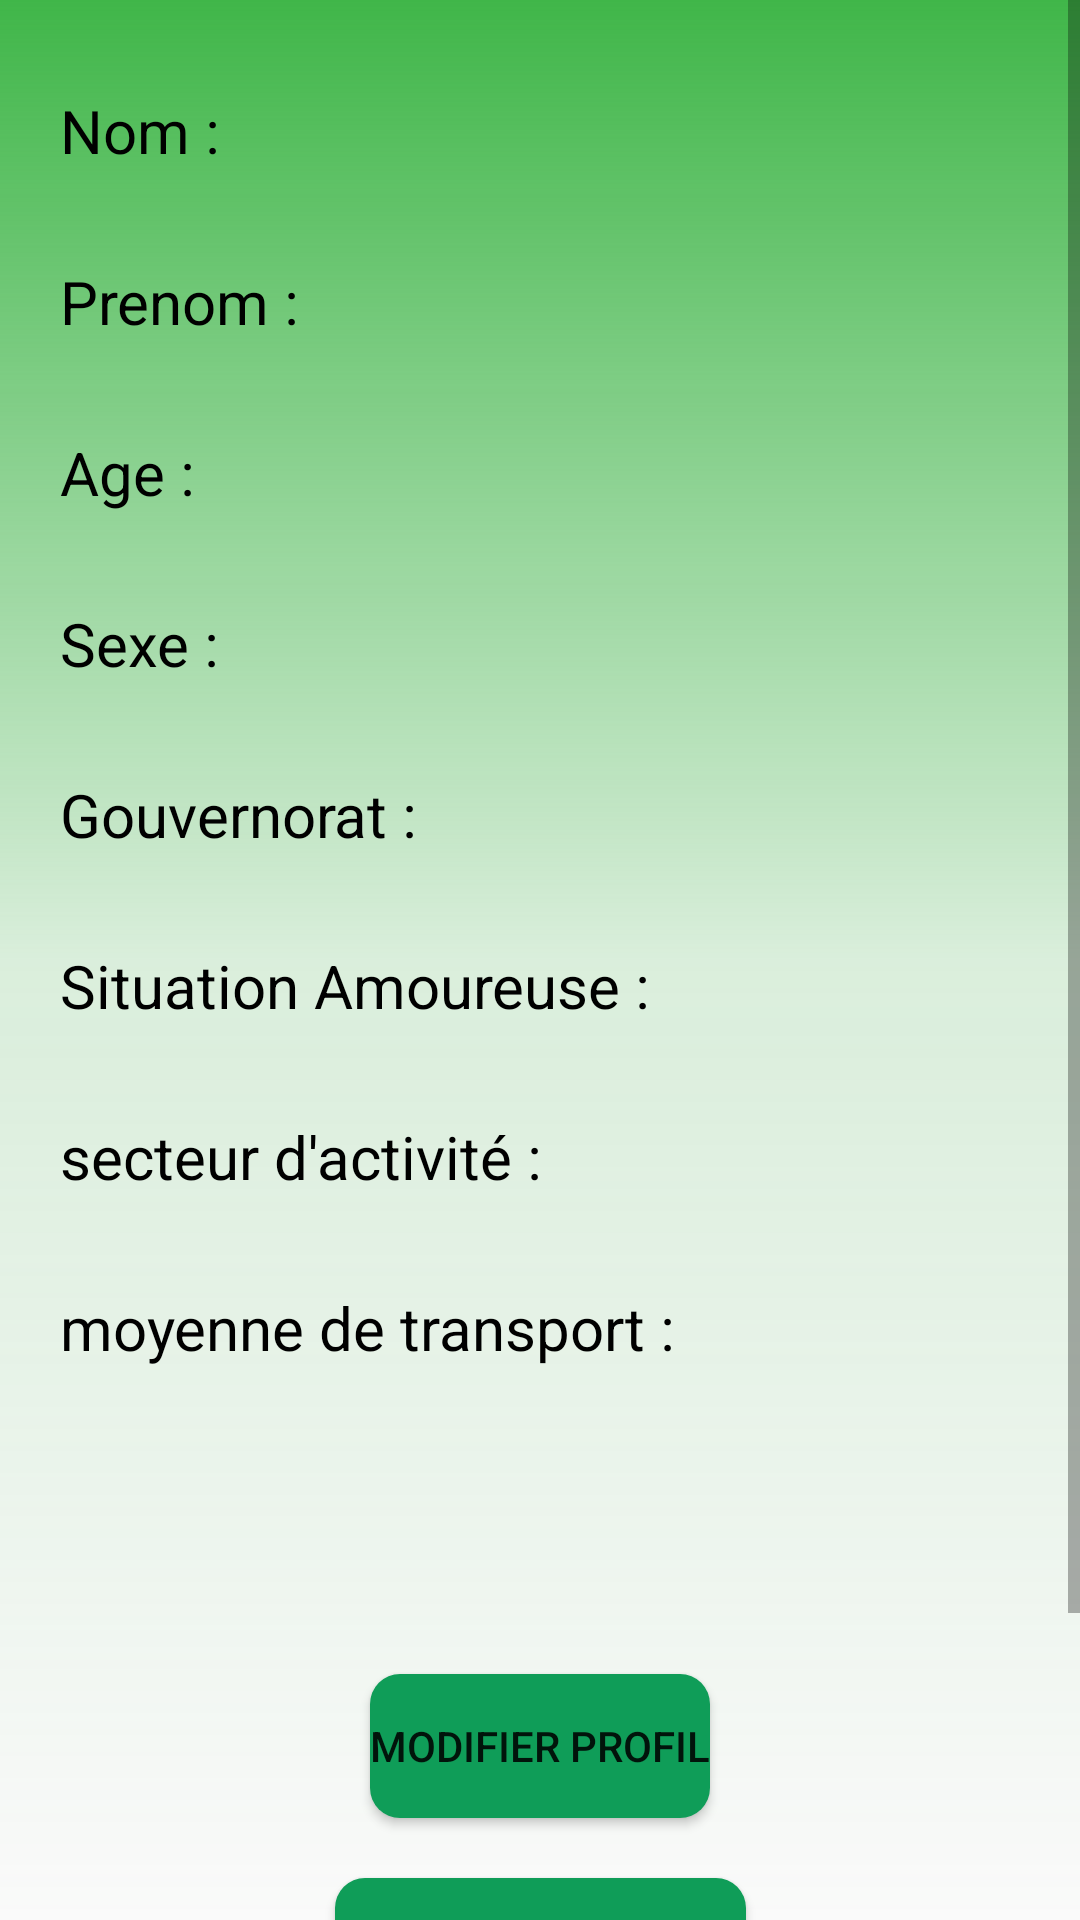

This screen was rendered from an Android layout file. Write that file and the resources it references.
<!-- AndroidManifest.xml: application theme AppTheme -->
<!-- res/layout/fragment_setting.xml -->
<?xml version="1.0" encoding="utf-8"?>
<ScrollView xmlns:android="http://schemas.android.com/apk/res/android"
    xmlns:app="http://schemas.android.com/apk/res-auto"
    xmlns:tools="http://schemas.android.com/tools"
    android:layout_width="match_parent"
    android:layout_height="match_parent"
    android:background="@drawable/setting_profil_backgroud"
    android:orientation="vertical"
    tools:context=".Setting">

        <androidx.constraintlayout.widget.ConstraintLayout
            android:layout_width="match_parent"
            android:layout_height="wrap_content">

                <TextView
                    android:id="@+id/profil_secteur"
                    style="@style/text_style"
                    android:layout_width="wrap_content"
                    android:layout_height="wrap_content"
                    android:layout_marginStart="10dp"
                    android:layout_marginTop="30dp"
                    app:layout_constraintStart_toStartOf="@+id/guideline"
                    app:layout_constraintTop_toBottomOf="@+id/profil_SA" />

                <TextView
                    android:id="@+id/profil_gouvernorate"
                    style="@style/text_style"
                    android:layout_width="wrap_content"
                    android:layout_height="wrap_content"
                    android:layout_marginStart="10dp"
                    android:layout_marginTop="30dp"
                    app:layout_constraintStart_toStartOf="@+id/guideline"
                    app:layout_constraintTop_toBottomOf="@+id/profil_sexe" />

                <TextView
                    android:id="@+id/profil_sexe"
                    style="@style/text_style"
                    android:layout_width="wrap_content"
                    android:layout_height="wrap_content"
                    android:layout_marginStart="10dp"
                    android:layout_marginTop="30dp"
                    app:layout_constraintStart_toStartOf="@+id/guideline"
                    app:layout_constraintTop_toBottomOf="@+id/profil_age" />

                <Button
                    android:id="@+id/sign_out_button"
                    android:layout_width="wrap_content"
                    android:layout_height="wrap_content"
                    android:layout_marginTop="20dp"
                    android:layout_marginBottom="20dp"
                    android:background="@drawable/green_drawable"
                    android:text="@string/sign_out"
                    app:layout_constraintBottom_toBottomOf="parent"
                    app:layout_constraintEnd_toEndOf="parent"
                    app:layout_constraintStart_toStartOf="parent"
                    app:layout_constraintTop_toBottomOf="@+id/btn_delete_account" />

                <Button
                    android:id="@+id/btn_delete_account"
                    android:layout_width="wrap_content"
                    android:layout_height="wrap_content"
                    android:layout_marginTop="20dp"
                    android:background="@drawable/green_drawable"
                    android:text="@string/delete_account"
                    app:layout_constraintEnd_toEndOf="parent"
                    app:layout_constraintStart_toStartOf="parent"
                    app:layout_constraintTop_toBottomOf="@+id/Modifier_profil" />

                <Button
                    android:id="@+id/Modifier_profil"
                    android:layout_width="wrap_content"
                    android:layout_height="wrap_content"
                    android:background="@drawable/green_drawable"
                    android:text="@string/modifier_profil"
                    app:layout_constraintEnd_toEndOf="parent"
                    app:layout_constraintStart_toStartOf="parent"
                    app:layout_constraintTop_toTopOf="@+id/guideline2"
                    tools:layout_marginTop="10dp" />

                <TextView
                    android:id="@+id/textView15"
                    style="@style/text_style"
                    android:layout_width="wrap_content"
                    android:layout_height="wrap_content"
                    android:layout_marginStart="20dp"
                    android:layout_marginTop="30dp"
                    android:text="@string/prenom"
                    app:layout_constraintStart_toStartOf="parent"
                    app:layout_constraintTop_toBottomOf="@+id/textView24" />

                <TextView
                    android:id="@+id/textView20"
                    style="@style/text_style"
                    android:layout_width="wrap_content"
                    android:layout_height="wrap_content"
                    android:layout_marginStart="20dp"
                    android:layout_marginTop="30dp"
                    android:text="@string/age"
                    app:layout_constraintStart_toStartOf="parent"
                    app:layout_constraintTop_toBottomOf="@+id/textView15" />

                <TextView
                    android:id="@+id/textView21"
                    style="@style/text_style"
                    android:layout_width="wrap_content"
                    android:layout_height="wrap_content"
                    android:layout_marginStart="20dp"
                    android:layout_marginTop="30dp"
                    android:text="@string/sexe"
                    app:layout_constraintStart_toStartOf="parent"
                    app:layout_constraintTop_toBottomOf="@+id/textView20" />

                <TextView
                    android:id="@+id/textView22"
                    style="@style/text_style"
                    android:layout_width="wrap_content"
                    android:layout_height="wrap_content"
                    android:layout_marginStart="20dp"
                    android:layout_marginTop="30dp"
                    android:text="@string/moyenne_de_transport"
                    app:layout_constraintStart_toStartOf="parent"
                    app:layout_constraintTop_toBottomOf="@+id/textView26" />

                <TextView
                    android:id="@+id/textView23"
                    style="@style/text_style"
                    android:layout_width="wrap_content"
                    android:layout_height="wrap_content"
                    android:layout_marginStart="20dp"
                    android:layout_marginTop="30dp"
                    android:text="@string/situation_amoureuse"
                    app:layout_constraintStart_toStartOf="parent"
                    app:layout_constraintTop_toBottomOf="@+id/textView25" />

                <TextView
                    android:id="@+id/textView24"
                    style="@style/text_style"
                    android:layout_width="wrap_content"
                    android:layout_height="wrap_content"
                    android:layout_marginStart="20dp"
                    android:layout_marginTop="30dp"
                    android:text="@string/nom"
                    app:layout_constraintStart_toStartOf="parent"
                    app:layout_constraintTop_toTopOf="parent" />

                <TextView
                    android:id="@+id/textView25"
                    style="@style/text_style"
                    android:layout_width="wrap_content"
                    android:layout_height="wrap_content"
                    android:layout_marginStart="20dp"
                    android:layout_marginTop="30dp"
                    android:text="@string/governorate"
                    app:layout_constraintStart_toStartOf="parent"
                    app:layout_constraintTop_toBottomOf="@+id/textView21" />

                <TextView
                    android:id="@+id/textView26"
                    style="@style/text_style"
                    android:layout_width="wrap_content"
                    android:layout_height="wrap_content"
                    android:layout_marginStart="20dp"
                    android:layout_marginTop="30dp"
                    android:text="@string/secteur_d_activit"
                    app:layout_constraintStart_toStartOf="parent"
                    app:layout_constraintTop_toBottomOf="@+id/textView23" />

                <TextView
                    android:id="@+id/profil_nom"
                    style="@style/text_style"
                    android:layout_width="wrap_content"
                    android:layout_height="wrap_content"
                    android:layout_marginStart="10dp"
                    android:layout_marginTop="30dp"
                    app:layout_constraintStart_toStartOf="@+id/guideline"
                    app:layout_constraintTop_toTopOf="parent" />

                <TextView
                    android:id="@+id/profil_prenom"
                    style="@style/text_style"
                    android:layout_width="wrap_content"
                    android:layout_height="wrap_content"
                    android:layout_marginStart="10dp"
                    android:layout_marginTop="30dp"
                    app:layout_constraintStart_toStartOf="@+id/guideline"
                    app:layout_constraintTop_toBottomOf="@+id/profil_nom" />

                <TextView
                    android:id="@+id/profil_age"
                    style="@style/text_style"
                    android:layout_width="wrap_content"
                    android:layout_height="wrap_content"
                    android:layout_marginStart="10dp"
                    android:layout_marginTop="30dp"
                    app:layout_constraintStart_toStartOf="@+id/guideline"
                    app:layout_constraintTop_toBottomOf="@+id/profil_prenom" />

                <TextView
                    android:id="@+id/profil_SA"
                    style="@style/text_style"
                    android:layout_width="wrap_content"
                    android:layout_height="wrap_content"
                    android:layout_marginStart="10dp"
                    android:layout_marginTop="30dp"
                    app:layout_constraintStart_toStartOf="@+id/guideline"
                    app:layout_constraintTop_toBottomOf="@+id/profil_gouvernorate" />

                <TextView
                    android:id="@+id/profil_mt"
                    style="@style/text_style"
                    android:layout_width="wrap_content"
                    android:layout_height="wrap_content"
                    android:layout_marginStart="10dp"
                    android:layout_marginTop="30dp"
                    app:layout_constraintStart_toStartOf="@+id/guideline"
                    app:layout_constraintTop_toBottomOf="@+id/profil_secteur" />

                <androidx.constraintlayout.widget.Guideline
                    android:id="@+id/guideline"
                    android:layout_width="wrap_content"
                    android:layout_height="wrap_content"
                    android:orientation="vertical"
                    app:layout_constraintGuide_begin="228dp" />

                <androidx.constraintlayout.widget.Guideline
                    android:id="@+id/guideline2"
                    android:layout_width="wrap_content"
                    android:layout_height="wrap_content"
                    android:orientation="horizontal"
                    app:layout_constraintGuide_begin="558dp" />

        </androidx.constraintlayout.widget.ConstraintLayout>
</ScrollView>
<!-- resources referenced by this layout -->
<resources>
  <!-- drawable green_drawable (drawable) -->
  <?xml version="1.0" encoding="utf-8"?>
  <selector xmlns:android="http://schemas.android.com/apk/res/android">
      <item android:state_pressed="false">
          <shape xmlns:android="http://schemas.android.com/apk/res/android">
              <corners android:radius="10dp"/>
              <solid android:color="#0F9D58"/>
          </shape>
      </item>
      <item android:state_pressed="true">
          <shape xmlns:android="http://schemas.android.com/apk/res/android">
              <corners android:radius="10dp"/>
              <solid android:color="#F4B400"/>
          </shape>
      </item>
  </selector>
  <!-- drawable setting_profil_backgroud (drawable) -->
  <?xml version="1.0" encoding="utf-8"?>
  <shape xmlns:android="http://schemas.android.com/apk/res/android">
      <gradient android:startColor="#40B649"
          android:centerColor="#2C40B649"
          android:endColor="#007CB342"
          android:angle="270"/>
  </shape>
  <string name="age">Age :</string>
  <string name="delete_account">supprimer compte</string>
  <string name="governorate">Gouvernorat :</string>
  <string name="modifier_profil">Modifier Profil</string>
  <string name="moyenne_de_transport">moyenne de transport :</string>
  <string name="nom">Nom :</string>
  <string name="prenom">Prenom :</string>
  <string name="secteur_d_activit">secteur d\'activité :</string>
  <string name="sexe">Sexe :</string>
  <string name="sign_out">déconnexion</string>
  <string name="situation_amoureuse">Situation Amoureuse :</string>
  <style name="text_style">
          <item name="android:layout_width">wrap_content</item>
          <item name="android:layout_height">wrap_content</item>
          <item name="android:textColor">#000000</item>
          <item name="android:textSize">20sp</item>
      </style>
  <style name="AppTheme" parent="Theme.AppCompat.Light.NoActionBar">
          
          <item name="colorPrimary">@color/colorPrimary</item>
          <item name="colorPrimaryDark">@color/colorPrimaryDark</item>
          <item name="colorAccent">@color/colorAccent</item>
      </style>
  <color name="colorPrimary">#0F9D58</color>
  <color name="colorPrimaryDark">#0F9D58</color>
  <color name="colorAccent">#808080</color>
</resources>
